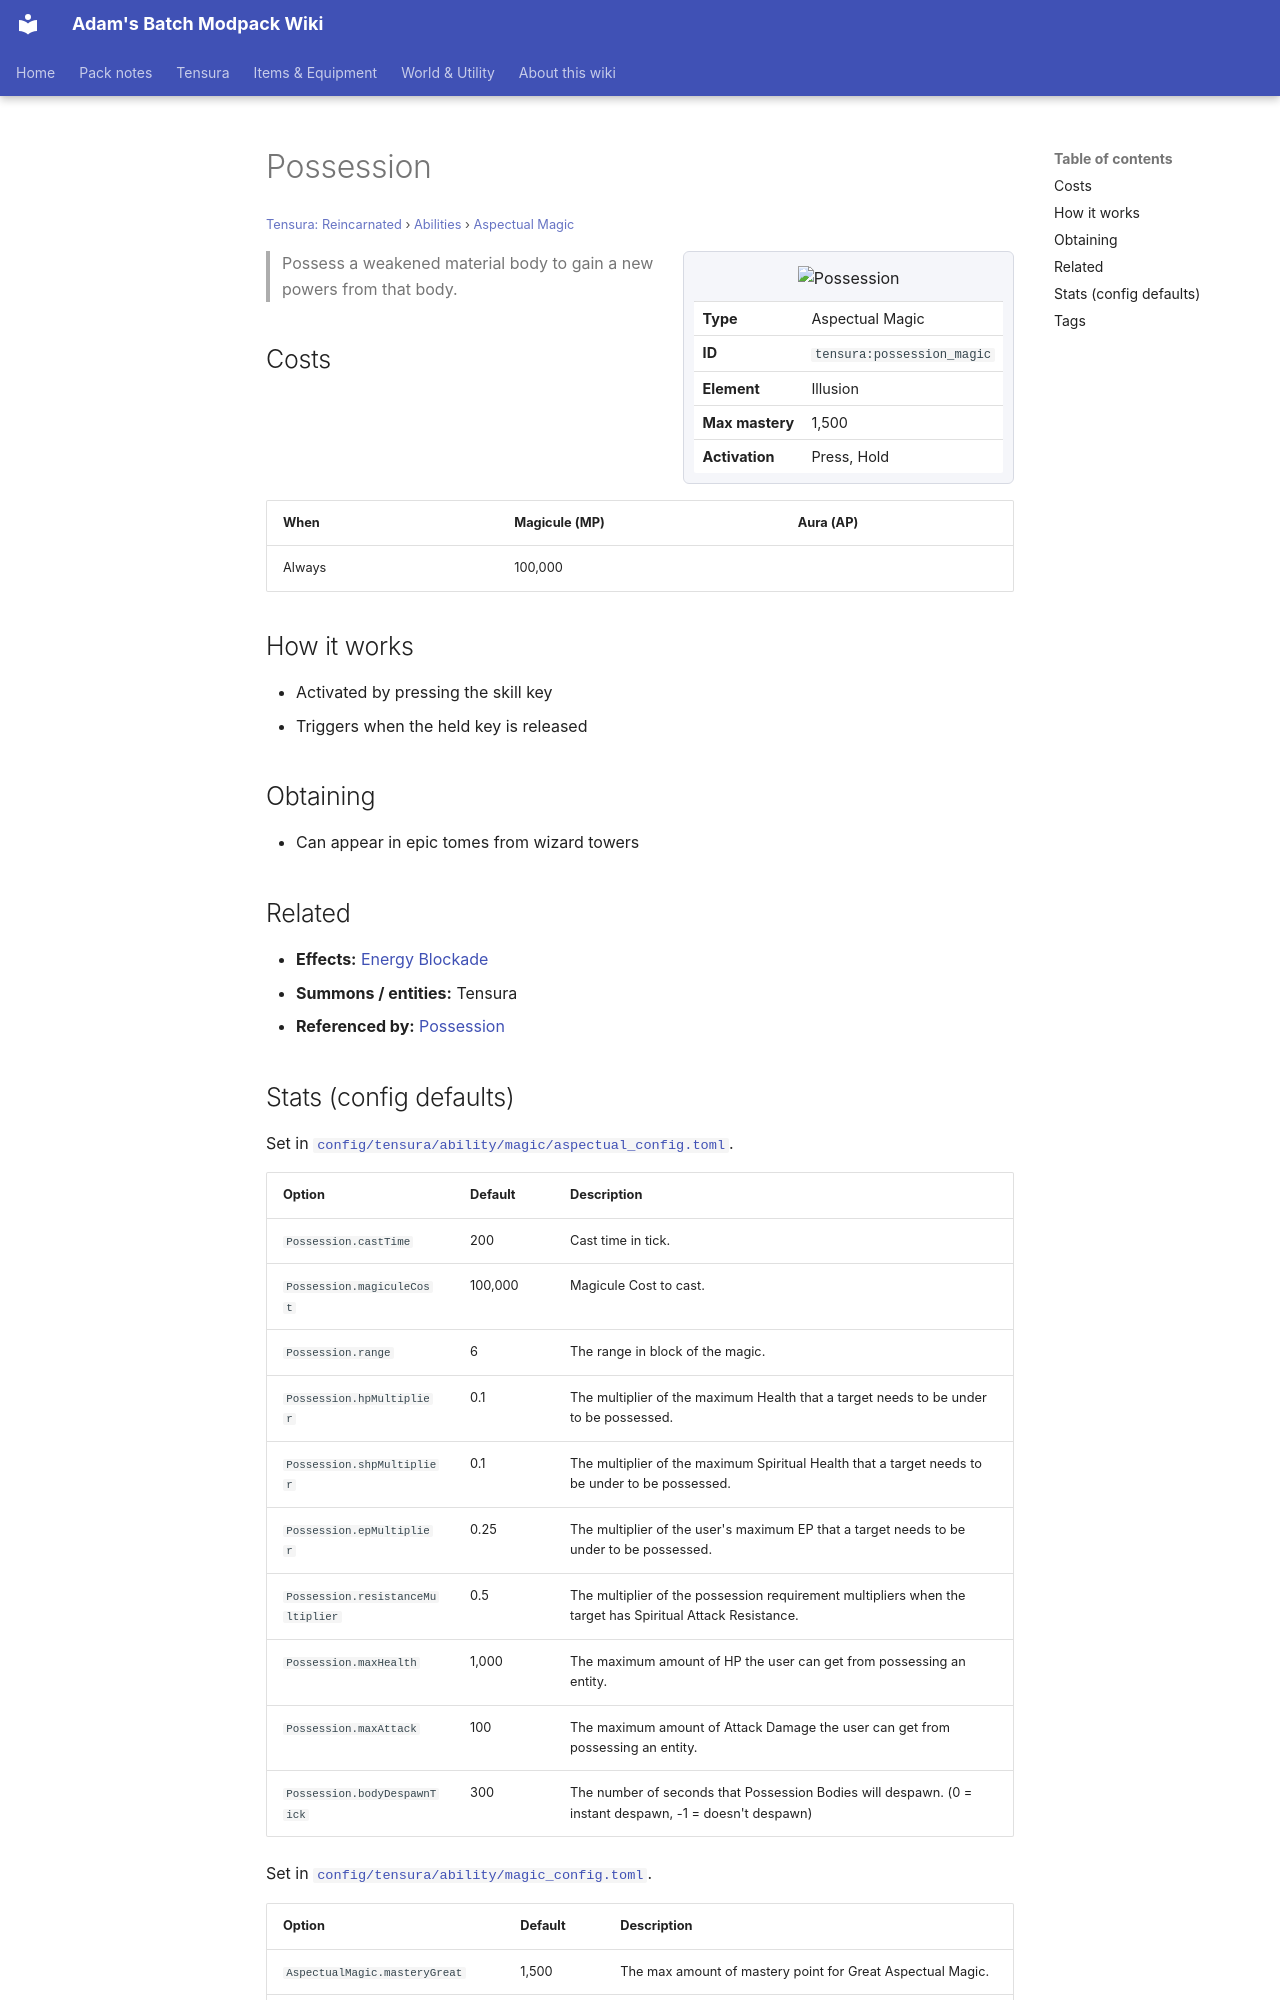

repository: Proteus-Nell/Adams-Batch-MC-Modpack-Wiki · page: tensura-reincarnated/abilities/aspectual-magic/possession-magic/index.html · generator: mkdocs

# Possession

<small>[Tensura: Reincarnated](../../index.md) &rsaquo; [Abilities](../index.md) &rsaquo; [Aspectual Magic](index.md)</small>

<div class="infobox" markdown>

![Possession](../../../assets/icons/tensura/skill/possession_magic.png)

| | |
|---|---|
| **Type** | Aspectual Magic |
| **ID** | `tensura:possession_magic` |
| **Element** | Illusion |
| **Max mastery** | 1,500 |
| **Activation** | Press, Hold |

</div>

> Possess a weakened material body to gain a new powers from that body.

## Costs

| When | Magicule (MP) | Aura (AP) |
|---|---|---|
| Always | 100,000 |  |

## How it works

- Activated by pressing the skill key
- Triggers when the held key is released

## Obtaining

- Can appear in epic tomes from wizard towers

## Related

- **Effects:** [Energy Blockade](../../effects/energy-blockade.md)
- **Summons / entities:** Tensura
- **Referenced by:** [Possession](../intrinsic-skills/possession.md)
